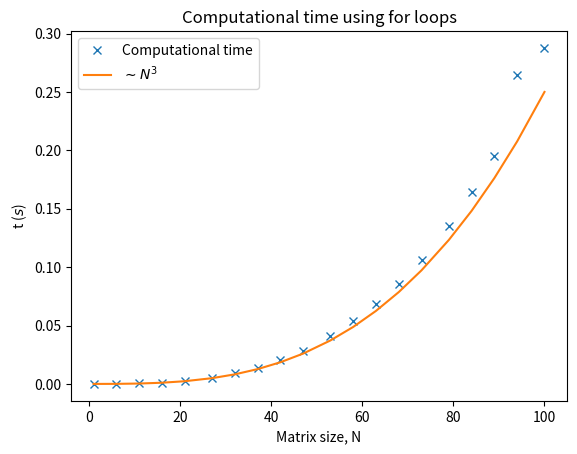
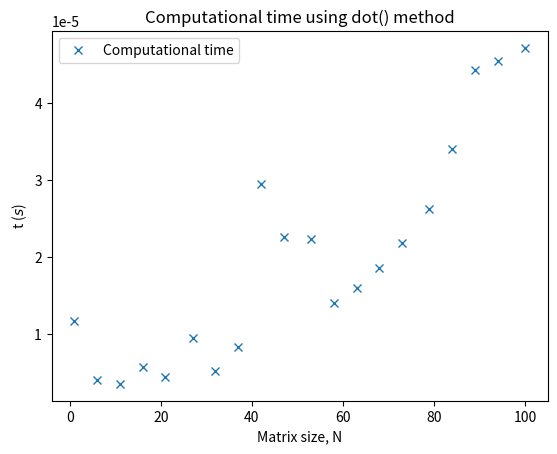

Generate these figures, in order, with matplotlib:
# Importing necessary libraries 
import numpy as np
import matplotlib.pyplot as plt
import time

# Function to measure time
def measure_time():
    start_time = time.time()
    end_time = time.time()
    return end_time - start_time

# Defining a function for matrix multiplication using for loops as in example
def matrix_mult_forloop(N):

    A1 = np.ones([N,N], float)
    B1 = np.ones([N,N], float)
    C1 = np.zeros([N,N], float)

    for i in range(N):
        for j in range(N):
            for k in range(N):
                C1[i,j] += A1[i,k]*B1[k,j]

    return C1

# Defining a function for matrix multiplication kusing dot() method 
def matrix_mult_dot(N):

    A2 = np.ones([N,N], float)
    B2 = np.ones([N,N], float)

    C2 = np.dot(A2, B2)

    return(C2)

# Calculating computation time for for loops
N1 = (np.linspace(1,100,20)).astype(int)
t1 = [[] for i in range(len(N1))]

for i in range(len(N1)):

    start_time = time.time()
    matrix_mult_forloop(N1[i])
    end_time = time.time()
    total_time = end_time - start_time
    t1[i] = end_time - start_time

# Plotting computation time using for loops 
plt.plot(N1,t1, 'x')
plt.plot(N1, 1/100**3/4*N1**3)
plt.title('Computational time using for loops')
plt.xlabel('Matrix size, N')
plt.ylabel('t ($s$)')
plt.legend(['Computational time', '$\sim N^3$'])
plt.savefig("for_loop.png")

# Calculating computation time for dot method
N2 = (np.linspace(1,100,20)).astype(int)
t2 = [[] for i in range(len(N2))]

for i in range(len(N2)):

    start_time = time.time()
    matrix_mult_dot(N2[i])
    end_time = time.time()
    total_time = end_time - start_time
    t2[i] = end_time - start_time

# Plotting computation time using dot()
plt.figure()
plt.plot(N2,t2, 'x')
plt.title('Computational time using dot() method')
plt.xlabel('Matrix size, N')
plt.ylabel('t ($s$)')
plt.legend(['Computational time'])
plt.savefig("dot.png")